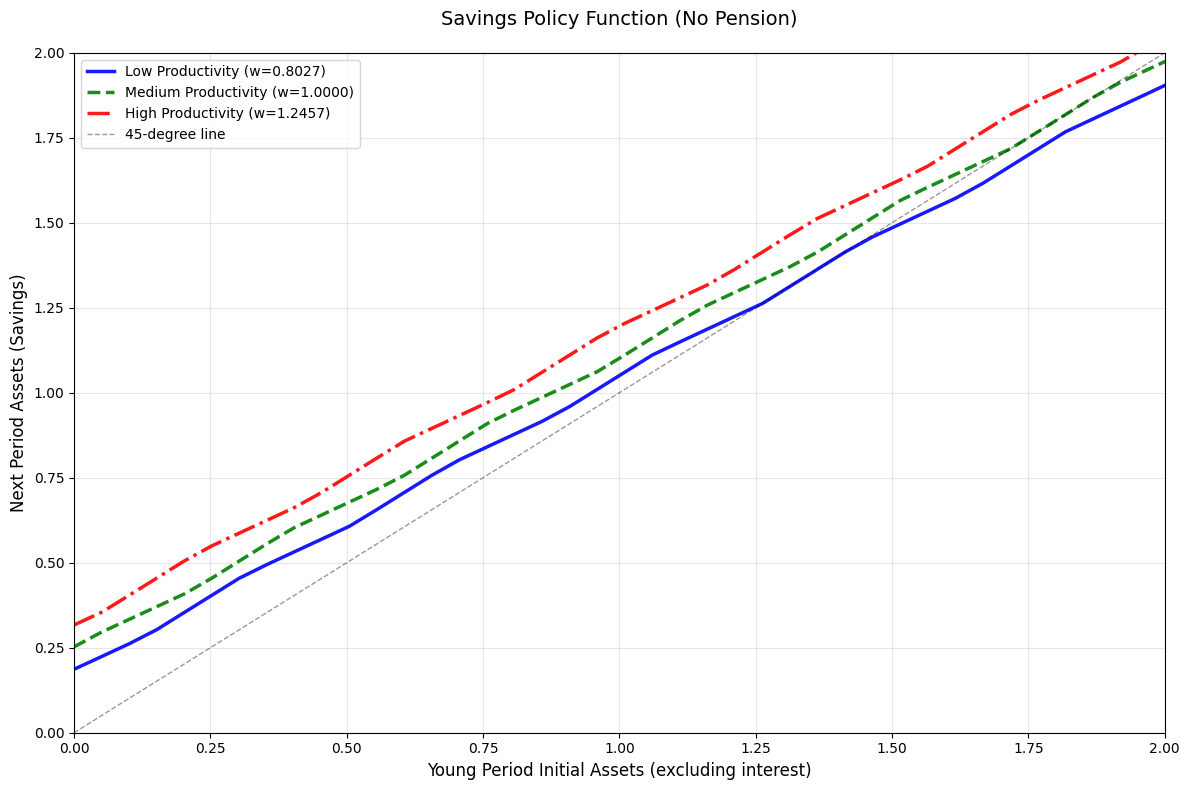

Python code for this plot:
import numpy as np
import matplotlib.pyplot as plt
from scipy.optimize import minimize_scalar
import matplotlib.font_manager as fm

# 日本語フォント設定
plt.rcParams['font.family'] = ['DejaVu Sans', 'Hiragino Sans', 'Yu Gothic', 'Meiryo', 'Takao', 'IPAexGothic', 'IPAPGothic', 'VL PGothic', 'Noto Sans CJK JP']
plt.rcParams['axes.unicode_minus'] = False

# パラメータ設定
gamma = 2.0  # 相対的リスク回避度
beta = 0.985**20  # 20年間の割引因子
r = 1.025**20 - 1  # 20年間の利子率（修正：1.025^20 - 1）

# 3つの生産性タイプ
productivity_types = [0.8027, 1.0, 1.2457]
productivity_names = ['Low Productivity', 'Medium Productivity', 'High Productivity']

# 遷移確率行列（P[i,j] = 若年期タイプi → 中年期タイプj）
P = np.array([[0.7451, 0.2528, 0.0021],
              [0.1360, 0.7281, 0.1360],
              [0.0021, 0.2528, 0.7451]])

# 資産グリッド設定
a_min = 0.0
a_max = 5.0
n_grid = 100
a_grid = np.linspace(a_min, a_max, n_grid)

# 数値計算の安定性のための小さな正の数
EPS = 1e-8

# 効用関数
def utility(c):
    """CRRA効用関数"""
    c = max(c, EPS)  # 正の消費を保証
    return (c**(1-gamma)) / (1-gamma)

# 老年期の価値関数（年金なし）
def V_old(a3):
    """老年期の価値関数：資産a3で老年期を迎える場合"""
    c3 = (1 + r) * a3  # 老年期の消費 = 資産×(1+利子率)
    return utility(c3)

# 中年期の価値関数を動的計画法で求める
def solve_middle_age():
    """中年期の価値関数と政策関数を求める"""
    V_middle = np.zeros((len(productivity_types), len(a_grid)))
    policy_middle = np.zeros((len(productivity_types), len(a_grid)))
    
    for i, w2 in enumerate(productivity_types):
        for j, a2 in enumerate(a_grid):
            # 中年期の総資源
            total_resources = (1 + r) * a2 + w2
            
            # 目的関数（負の価値関数を最小化）
            def objective(a3):
                c2 = total_resources - a3  # 中年期の消費
                if c2 <= EPS:
                    return 1e10  # 実行不可能な場合の大きなペナルティ
                
                # 期待継続価値（老年期の価値関数）
                expected_V = V_old(a3)
                
                # 負の価値関数を返す（最小化のため）
                return -(utility(c2) + beta * expected_V)
            
            # 最適化の制約：正の消費を保証
            bounds = (0, max(0, total_resources - EPS))
            
            if bounds[1] > bounds[0]:
                result = minimize_scalar(objective, bounds=bounds, method='bounded')
                best_a3 = result.x
                best_value = -result.fun
            else:
                best_a3 = 0
                best_value = utility(total_resources)
            
            V_middle[i, j] = best_value
            policy_middle[i, j] = best_a3
    
    return V_middle, policy_middle

# 若年期の価値関数を動的計画法で求める
def solve_young_age(V_middle):
    """若年期の価値関数と政策関数を求める"""
    V_young = np.zeros((len(productivity_types), len(a_grid)))
    policy_young = np.zeros((len(productivity_types), len(a_grid)))
    
    for i, w1 in enumerate(productivity_types):
        for j, a1 in enumerate(a_grid):
            # 若年期の総資源
            total_resources = (1 + r) * a1 + w1
            
            # 目的関数（負の価値関数を最小化）
            def objective(a2):
                c1 = total_resources - a2  # 若年期の消費
                if c1 <= EPS:
                    return 1e10  # 実行不可能な場合の大きなペナルティ
                
                # 期待継続価値（中年期の価値関数の期待値）
                expected_V = 0
                for k in range(len(productivity_types)):
                    V_middle_interp = np.interp(a2, a_grid, V_middle[k, :])
                    expected_V += P[i, k] * V_middle_interp
                
                # 負の価値関数を返す（最小化のため）
                return -(utility(c1) + beta * expected_V)
            
            # 最適化の制約：正の消費を保証
            bounds = (0, max(0, total_resources - EPS))
            
            if bounds[1] > bounds[0]:
                result = minimize_scalar(objective, bounds=bounds, method='bounded')
                best_a2 = result.x
                best_value = -result.fun
            else:
                best_a2 = 0
                best_value = utility(total_resources)
            
            V_young[i, j] = best_value
            policy_young[i, j] = best_a2
    
    return V_young, policy_young

# モデルを解く
print("=== Solving 3-period lifecycle model ===")
print("Calculating middle-age value function...")
V_middle, policy_middle = solve_middle_age()

print("Calculating young-age value function...")
V_young, policy_young = solve_young_age(V_middle)

print("=== Calculation completed ===")

# グラフを作成
fig, ax = plt.subplots(figsize=(12, 8))

colors = ['blue', 'green', 'red']
linestyles = ['-', '--', '-.']

# 貯蓄政策関数をプロット
for i, (prod, name) in enumerate(zip(productivity_types, productivity_names)):
    policy_values = policy_young[i, :]
    
    # 診断情報を表示
    print(f"\n{name}:")
    print(f"  Productivity: {prod:.4f}")
    print(f"  Policy function range: [{np.min(policy_values):.4f}, {np.max(policy_values):.4f}]")
    print(f"  Average savings: {np.mean(policy_values):.4f}")
    
    # 政策関数をプロット
    ax.plot(a_grid, policy_values, 
            color=colors[i], 
            linestyle=linestyles[i],
            linewidth=2.5,
            label=f'{name} (w={prod:.4f})',
            alpha=0.9)

# 45度線を参考として追加
ax.plot(a_grid, a_grid, 'k--', alpha=0.4, label='45-degree line', linewidth=1)

# グラフの設定（軸の範囲を2.0に変更）
ax.set_xlabel('Young Period Initial Assets (excluding interest)', fontsize=12)
ax.set_ylabel('Next Period Assets (Savings)', fontsize=12)
ax.set_title('Savings Policy Function (No Pension)', fontsize=14, pad=20)
ax.grid(True, alpha=0.3)
ax.legend(fontsize=10)
ax.set_xlim(0, 2.0)
ax.set_ylim(0, 2.0)

plt.tight_layout()

# 経済学的直感の説明
explanation = """
経済学的直感：

1. 右上がりの政策関数：
   • 初期資産が多いほど、より多くの貯蓄が可能
   • 資産は正常財であり、富の効果により貯蓄が増加

2. 生産性による違い：
   • 高生産性の個人：将来の高い所得を期待し、より多くの貯蓄を行う
   • 低生産性の個人：現在の消費を重視し、貯蓄は相対的に少ない
   • 中生産性の個人：両者の中間的な行動

3. 消費平滑化動機：
   • 全ての個人が期間を通じて消費を平滑化しようとする
   • 生産性の違いにより、最適な平滑化パターンが異なる

4. 予防的貯蓄動機：
   • 将来の所得の不確実性に対する保険としての貯蓄
   • リスク回避的な個人ほど、この動機が強い

5. 長期的な格差：
   • 生産性の違いが貯蓄行動の差を生み、長期的な資産格差につながる
"""

print(explanation)

plt.show()

# 具体的な数値例
print("\n=== Specific Policy Function Values ===")
sample_assets = [0.5, 1.0, 1.5, 2.0, 3.0]
for assets in sample_assets:
    idx = np.argmin(np.abs(a_grid - assets))
    print(f"\nInitial assets = {assets:.1f}:")
    for i, name in enumerate(productivity_names):
        savings = policy_young[i, idx]
        consumption = (1 + r) * assets + productivity_types[i] - savings
        print(f"  {name}: savings {savings:.4f}, consumption {consumption:.4f}")

# パラメータ情報
print(f"\n=== Parameter Information ===")
print(f"Interest rate (20 years): {r:.4f}")
print(f"Discount factor (20 years): {beta:.4f}")
print(f"Relative risk aversion: {gamma}")
print(f"Productivity types: {productivity_types}")
